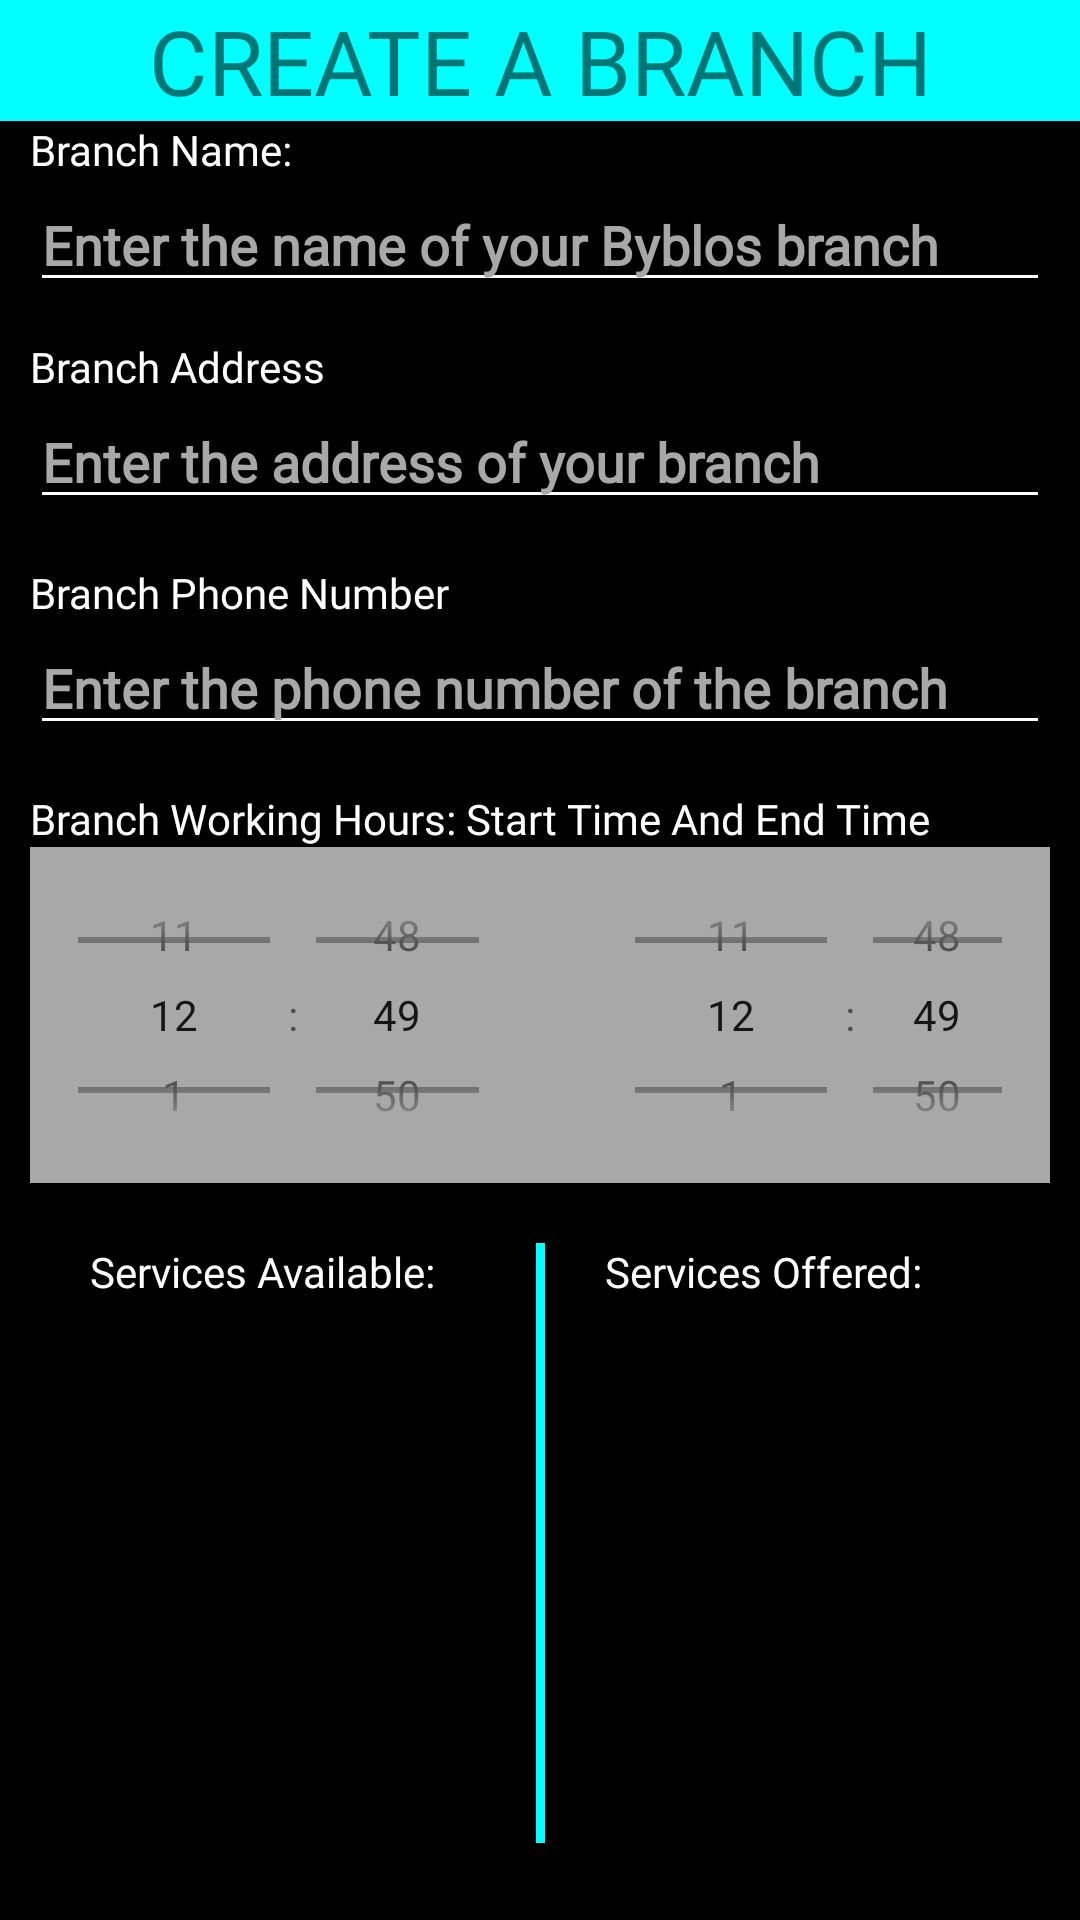

Reconstruct the res/layout file that produces this screen, plus the resources it refers to.
<!-- AndroidManifest.xml: application theme Theme.Byblos -->
<!-- res/layout/create_branch.xml -->
<?xml version="1.0" encoding="utf-8"?>
<LinearLayout xmlns:android="http://schemas.android.com/apk/res/android"
    xmlns:tools="http://schemas.android.com/tools"
    android:layout_width="match_parent"
    android:layout_height="match_parent"
    android:background="@color/black"

    android:orientation="vertical">

    <TextView
        android:id="@+id/tvCreateTitle"
        android:layout_width="fill_parent"
        android:layout_height="wrap_content"
        android:background="#00FFFF"
        android:fontFamily="@font/advent_pro"
        android:text="CREATE A BRANCH"
        android:textAlignment="center"
        android:textSize="30dp" />


    <TextView
        android:id="@+id/textView"
        android:layout_width="match_parent"
        android:layout_height="wrap_content"
        android:fontFamily="@font/advent_pro"
        android:textColor="#FFFFFF"
        android:layout_marginLeft="10sp"
        android:layout_marginRight="10sp"
        android:text="Branch Name:" />

    <EditText
        android:id="@+id/etBranchName"
        android:layout_width="match_parent"
        android:layout_height="wrap_content"
        android:layout_marginLeft="10sp"
        android:layout_marginRight="10sp"
        android:ems="10"
        android:backgroundTint="#FFFFFF"
        android:textColor="#FFFFFF"
        android:textColorHint="#A8A8A8"
        android:fontFamily="@font/advent_pro"
        android:hint="Enter the name of your Byblos branch"
        android:inputType="textPersonName"
        android:textStyle="bold"
        tools:ignore="TouchTargetSizeCheck" />

    <Space
        android:layout_width="match_parent"
        android:layout_height="12dp" />

    <TextView
        android:id="@+id/textView2"
        android:layout_width="match_parent"
        android:layout_height="wrap_content"
        android:layout_marginLeft="10sp"
        android:layout_marginRight="10sp"
        android:textColor="#FFFFFF"
        android:fontFamily="@font/advent_pro"
        android:text="Branch Address" />

    <EditText
        android:id="@+id/etBranchAddress"
        android:layout_width="match_parent"
        android:layout_height="wrap_content"
        android:layout_marginLeft="10sp"
        android:layout_marginRight="10sp"
        android:ems="10"
        android:backgroundTint="#FFFFFF"
        android:textColor="#FFFFFF"
        android:textColorHint="#A8A8A8"
        android:fontFamily="@font/advent_pro"
        android:hint="Enter the address of your branch"
        android:textStyle="bold"
        tools:ignore="TouchTargetSizeCheck" />

    <Space
        android:layout_width="match_parent"
        android:layout_height="15dp" />

    <TextView
        android:id="@+id/textView3"
        android:layout_width="match_parent"
        android:layout_height="wrap_content"
        android:layout_marginLeft="10sp"
        android:layout_marginRight="10sp"
        android:fontFamily="@font/advent_pro"
        android:textColor="#FFFFFF"
        android:text="Branch Phone Number" />

    <EditText
        android:id="@+id/etBranchPhoneNumber"
        android:layout_width="match_parent"
        android:layout_height="wrap_content"
        android:layout_marginLeft="10sp"
        android:layout_marginRight="10sp"
        android:ems="10"
        android:backgroundTint="#FFFFFF"
        android:textColor="#FFFFFF"
        android:textColorHint="#A8A8A8"
        android:fontFamily="@font/advent_pro"
        android:hint="Enter the phone number of the branch"
        android:textStyle="bold"
        android:inputType="phone"
        tools:ignore="TouchTargetSizeCheck" />

    <Space
        android:layout_width="match_parent"
        android:layout_height="15dp" />

    <TextView
        android:layout_width="match_parent"
        android:layout_height="wrap_content"
        android:layout_marginLeft="10sp"
        android:layout_marginRight="10sp"
        android:id="@+id/textView4"
        android:text="Branch Working Hours: Start Time And End Time"
        android:fontFamily="@font/advent_pro"
        android:textColor="#FFFFFF"/>

    <LinearLayout
        android:layout_width="match_parent"
        android:layout_height="wrap_content"
        android:layout_marginLeft="10sp"
        android:layout_marginRight="10sp"
        android:background="#A8A8A8"
        android:orientation="horizontal"
        android:weightSum="2">

        <TimePicker
            android:id="@+id/startTime"
            android:layout_width="179dp"
            android:layout_height="112dp"
            android:timePickerMode="spinner"
            android:layout_marginRight = "20sp"
            android:layout_weight="1"/>

        <TimePicker
            android:id="@+id/endTime"
            android:layout_width="168dp"
            android:layout_height="match_parent"
            android:timePickerMode="spinner"
            android:layout_weight="1"/>

    </LinearLayout>

    <Space
        android:layout_width="match_parent"
        android:layout_height="20dp" />

    <LinearLayout
        android:layout_width="match_parent"
        android:layout_height="200sp"
        android:layout_marginLeft="10sp"
        android:layout_marginRight="10sp"
        android:background="@color/black"
        android:orientation="horizontal"
        android:weightSum="2"
        >

    <LinearLayout
        android:layout_width="match_parent"
        android:layout_height="wrap_content"
        android:layout_marginLeft="10sp"
        android:layout_marginRight="10sp"
        android:background="@color/black"
        android:orientation="vertical"
        android:layout_weight="1"
        >

        <TextView
            android:layout_width="match_parent"
            android:layout_height="wrap_content"
            android:layout_marginLeft="10sp"
            android:layout_marginRight="10sp"
            android:fontFamily="@font/advent_pro"
            android:textColor="#FFFFFF"
            android:text="Services Available:" />

        <ListView
            android:id="@+id/listView"
            android:layout_width="wrap_content"
            android:layout_height="wrap_content"
            />

    </LinearLayout>

        <View
            android:layout_width="3dp"
            android:layout_height="match_parent"
            android:background="#00FFFF"
            />

    <LinearLayout
        android:layout_width="match_parent"
        android:layout_height="wrap_content"
        android:layout_marginLeft="10sp"
        android:layout_marginRight="10sp"
        android:background="@color/black"
        android:orientation="vertical"
        android:layout_weight="1"
        >

        <TextView
            android:layout_width="match_parent"
            android:layout_height="wrap_content"
            android:layout_marginLeft="10sp"
            android:layout_marginRight="10sp"
            android:fontFamily="@font/advent_pro"
            android:textColor="#FFFFFF"
            android:text="Services Offered:" />

        <ListView
            android:id="@+id/listView2"
            android:layout_width="wrap_content"
            android:layout_height="wrap_content"
            />

    </LinearLayout>

    </LinearLayout>

    <LinearLayout
        android:id="@+id/LinL3"
        android:layout_width="match_parent"
        android:layout_height="wrap_content"
        android:layout_marginTop="20sp"
        android:orientation="horizontal"
        android:paddingLeft="20dp"
        android:paddingRight="20dp"
        android:weightSum="2">

        <Button
            android:id="@+id/btnCancel"
            android:layout_width="match_parent"
            android:layout_height="wrap_content"
            android:layout_marginRight="10sp"
            android:layout_weight="1"
            android:fontFamily="@font/advent_pro"
            android:text="Cancel"
            android:textColor="@color/black"
            android:textStyle="bold" />

        <Button
            android:id="@+id/btnCreateBranch"
            android:layout_width="match_parent"
            android:layout_height="wrap_content"
            android:layout_marginLeft="10sp"
            android:layout_weight="1"
            android:backgroundTint="#00FFFF"
            android:fontFamily="@font/advent_pro"
            android:text="Create the Branch"
            android:textColor="@color/black"
            android:textStyle="bold" />

    </LinearLayout>

</LinearLayout>
<!-- resources referenced by this layout -->
<resources>
  <style name="Theme.Byblos" parent="Theme.MaterialComponents.DayNight.NoActionBar">
          
          <item name="colorPrimary">@color/teal_700</item>
          <item name="colorPrimaryVariant">@color/purple_700</item>
          <item name="colorOnPrimary">@color/white</item>
          
          <item name="colorSecondary">@color/teal_200</item>
          <item name="colorSecondaryVariant">@color/teal_700</item>
          <item name="colorOnSecondary">@color/black</item>
          
          <item name="android:statusBarColor" tools:targetApi="l">?attr/colorPrimaryVariant</item>
          
      </style>
  <!-- not gathered from this repository: default colours our renderer supplied (Android Studio template values) -->
  <color name="purple_700">#FF3700B3</color>
  <color name="teal_200">#FF03DAC5</color>
  <color name="teal_700">#FF018786</color>
  <color name="black">#FF000000</color>
  <color name="white">#FFFFFFFF</color>
</resources>
